Image classification data set "data_split" (AbdullahAlrebdi/Task_7 on GitHub). Class labels (3): paper, rock, scissor.

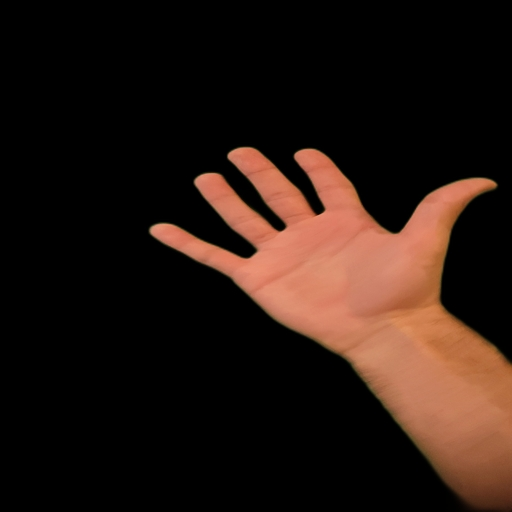
Label: paper

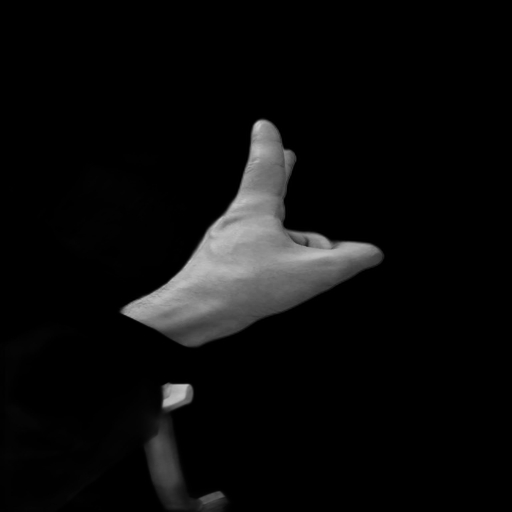
Label: scissor

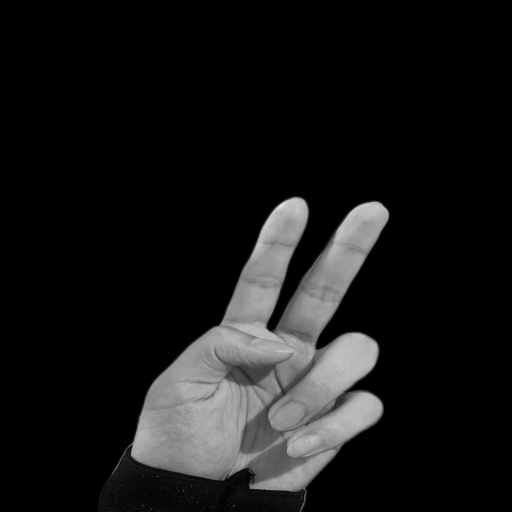
Label: scissor

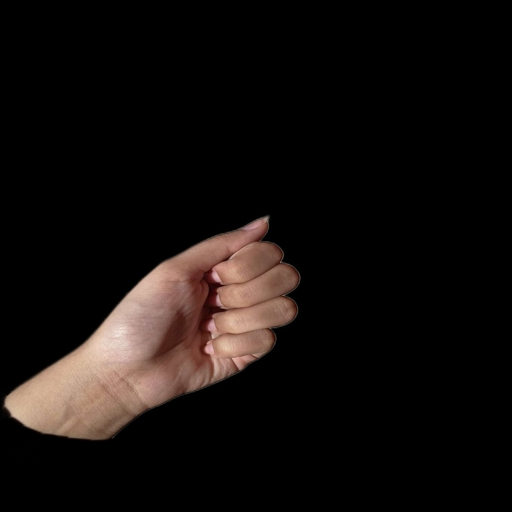
Label: rock

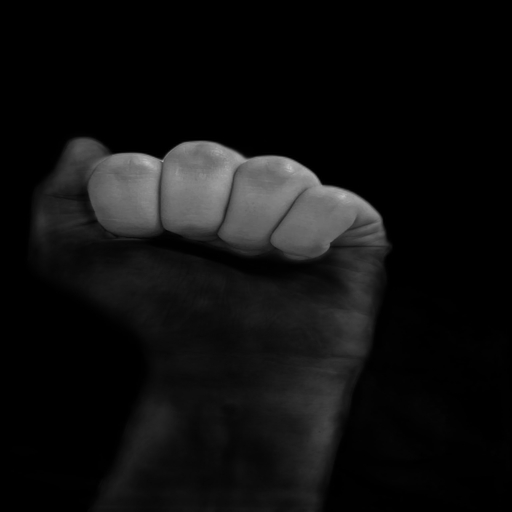
Label: rock

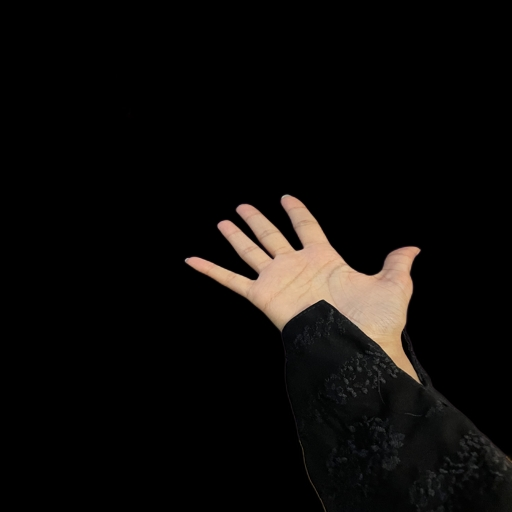
Label: paper
